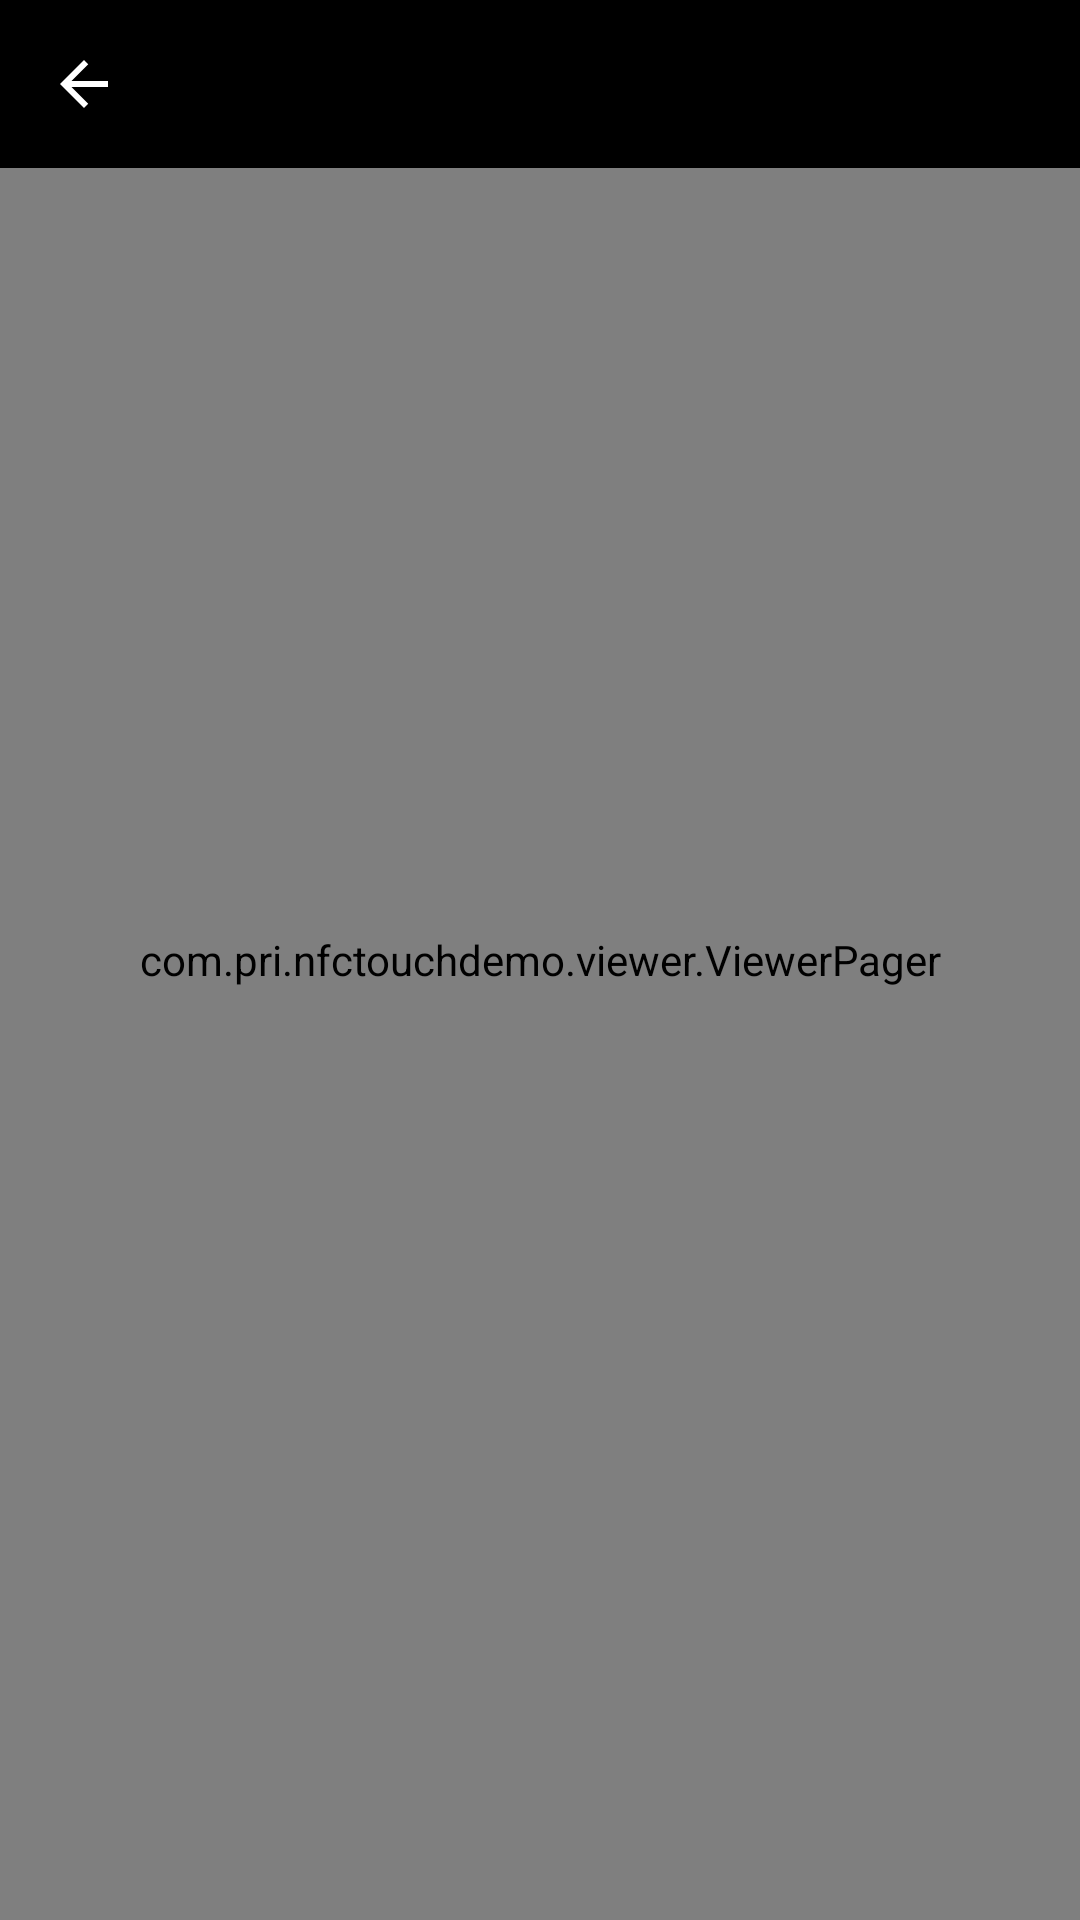

Write the Android layout XML for this screen, with the resource values it uses.
<!-- AndroidManifest.xml: activity theme Theme.NFCTouchDemo.Viewer -->
<!-- res/layout/activity_image_viewer.xml -->
<?xml version="1.0" encoding="utf-8"?>
<FrameLayout xmlns:android="http://schemas.android.com/apk/res/android"
    android:id="@+id/viewer_root"
    android:layout_width="match_parent"
    android:layout_height="match_parent"
    android:background="@android:color/black">

    
    <com.pri.nfctouchdemo.viewer.ViewerPager
        android:id="@+id/viewer_pager"
        android:layout_width="match_parent"
        android:layout_height="match_parent" />

    <LinearLayout
        android:id="@+id/viewer_top_bar"
        android:layout_width="match_parent"
        android:layout_height="wrap_content"
        android:layout_gravity="top"
        android:background="@android:color/black"
        android:gravity="center_vertical"
        android:minHeight="56dp"
        android:orientation="horizontal"
        android:paddingStart="4dp"
        android:paddingEnd="16dp">

        <ImageButton
            android:id="@+id/viewer_back"
            android:layout_width="48dp"
            android:layout_height="48dp"
            android:background="?attr/selectableItemBackgroundBorderless"
            android:contentDescription="@string/viewer_back"
            android:scaleType="centerInside"
            android:src="@drawable/ic_viewer_back" />

        <LinearLayout
            android:layout_width="0dp"
            android:layout_height="wrap_content"
            android:layout_marginStart="4dp"
            android:layout_weight="1"
            android:orientation="vertical">

            <TextView
                android:id="@+id/viewer_title"
                android:layout_width="match_parent"
                android:layout_height="wrap_content"
                android:ellipsize="end"
                android:maxLines="1"
                android:textColor="@color/white"
                android:textSize="16sp" />

            <TextView
                android:id="@+id/viewer_subtitle"
                android:layout_width="match_parent"
                android:layout_height="wrap_content"
                android:ellipsize="middle"
                android:maxLines="1"
                android:textColor="#A5A5A5"
                android:textSize="11sp" />
        </LinearLayout>

        <TextView
            android:id="@+id/viewer_position"
            android:layout_width="wrap_content"
            android:layout_height="wrap_content"
            android:layout_marginStart="12dp"
            android:textColor="@color/white"
            android:textSize="14sp"
            android:visibility="gone" />
    </LinearLayout>

    
    <HorizontalScrollView
        android:id="@+id/viewer_thumbs"
        android:layout_width="match_parent"
        android:layout_height="wrap_content"
        android:layout_gravity="bottom"
        android:background="@android:color/black"
        android:clipChildren="false"
        android:clipToPadding="false"
        android:paddingTop="7dp"
        android:paddingBottom="7dp"
        android:scrollbars="none"
        android:visibility="gone">

        <LinearLayout
            android:id="@+id/viewer_thumbs_row"
            android:layout_width="wrap_content"
            android:layout_height="wrap_content"
            android:clipChildren="false"
            android:clipToPadding="false"
            android:gravity="center_vertical"
            android:orientation="horizontal"
            android:paddingStart="8dp"
            android:paddingEnd="8dp" />
    </HorizontalScrollView>

    <TextView
        android:id="@+id/viewer_failure"
        android:layout_width="wrap_content"
        android:layout_height="wrap_content"
        android:layout_gravity="center"
        android:paddingStart="24dp"
        android:paddingEnd="24dp"
        android:text="@string/viewer_load_failed"
        android:textColor="@color/white"
        android:textSize="15sp"
        android:visibility="gone" />
</FrameLayout>
<!-- resources referenced by this layout -->
<resources>
  <color name="white">#FFFFFFFF</color>
  <!-- drawable ic_viewer_back (drawable) -->
  <?xml version="1.0" encoding="utf-8"?>
  <vector xmlns:android="http://schemas.android.com/apk/res/android"
      android:width="24dp"
      android:height="24dp"
      android:viewportWidth="24"
      android:viewportHeight="24">
      <path
          android:fillColor="#FFFFFFFF"
          android:pathData="M20,11H7.83l5.59,-5.59L12,4l-8,8 8,8 1.41,-1.41L7.83,13H20v-2z" />
  </vector>
  <string name="viewer_back">返回</string>
  <string name="viewer_load_failed">图片加载失败</string>
  <style name="Theme.NFCTouchDemo.Viewer" parent="Theme.NFCTouchDemo">
          <item name="android:windowAnimationStyle">@null</item>
          
          <item name="android:windowBackground">@android:color/black</item>
          
          
          <item name="android:windowDisablePreview">true</item>
      </style>
  <style name="Theme.NFCTouchDemo" parent="Base.Theme.NFCTouchDemo" />
  <style name="Base.Theme.NFCTouchDemo" parent="Theme.Material3.Dark.NoActionBar">
          <item name="android:windowBackground">@color/demo_background</item>
  
          
          <item name="android:statusBarColor">@android:color/transparent</item>
          <item name="android:navigationBarColor">@android:color/transparent</item>
  
          
          <item name="android:enforceStatusBarContrast" tools:targetApi="q">false</item>
          <item name="android:enforceNavigationBarContrast" tools:targetApi="q">false</item>
  
          
          <item name="android:windowLightStatusBar">false</item>
          <item name="android:windowLightNavigationBar">false</item>
  
          
          <item name="android:windowLayoutInDisplayCutoutMode" tools:targetApi="p">shortEdges</item>
      </style>
  <color name="demo_background">#FF050608</color>
</resources>
